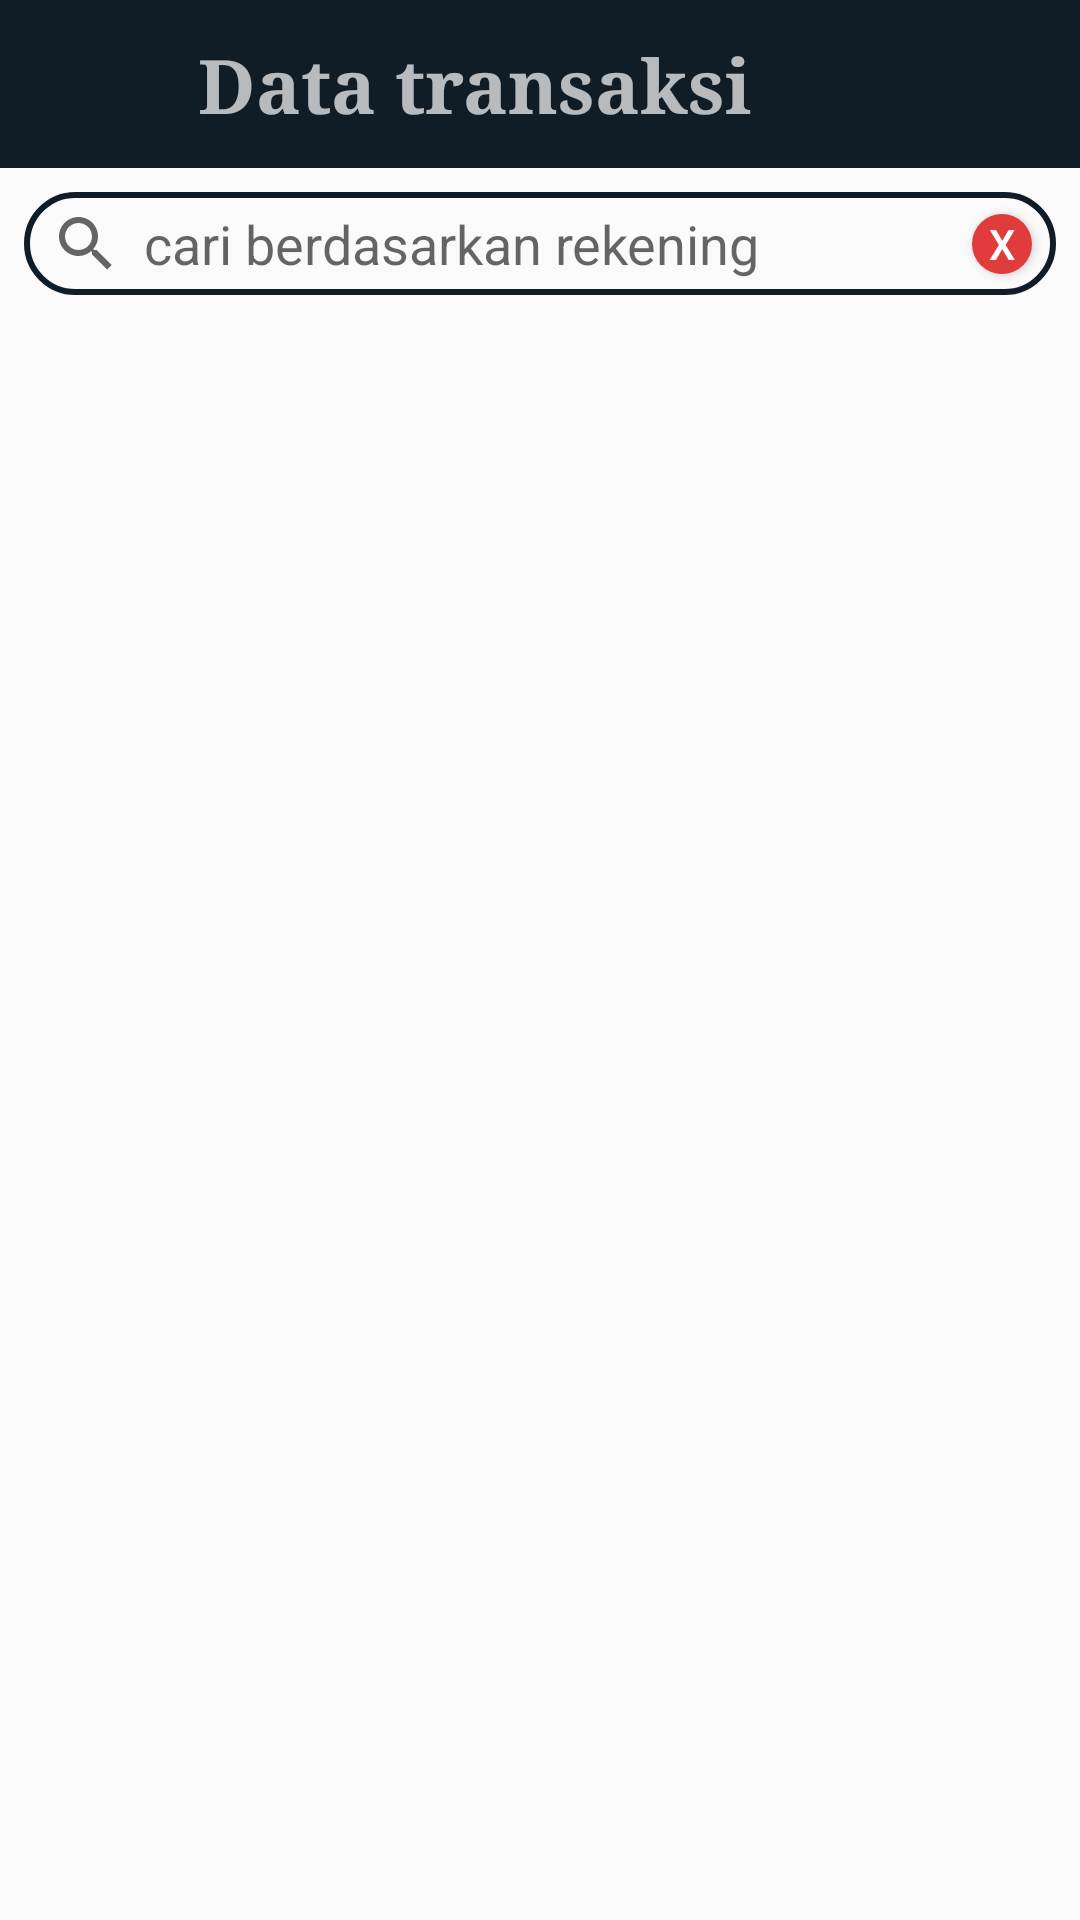

Reconstruct the res/layout file that produces this screen, plus the resources it refers to.
<!-- AndroidManifest.xml: application theme AppTheme -->
<!-- res/layout/data_transaksi.xml -->
<?xml version="1.0" encoding="utf-8"?>
<ScrollView
    xmlns:android="http://schemas.android.com/apk/res/android"
    xmlns:app="http://schemas.android.com/apk/res-auto"
    xmlns:tools="http://schemas.android.com/tools"
    android:layout_width="match_parent"
    android:layout_height="match_parent"
    tools:context=".dataTransaksi">
    <LinearLayout
        android:layout_width="match_parent"
        android:layout_height="match_parent"
        android:orientation="vertical">
    <android.support.v7.widget.Toolbar
        android:id="@+id/barData"
        android:layout_width="match_parent"
        android:layout_height="?attr/actionBarSize"
        android:background="#101D27"
        android:theme="@style/ThemeOverlay.AppCompat.Dark.ActionBar">
        <android.support.constraint.ConstraintLayout
            android:layout_width="match_parent"
            android:layout_height="match_parent">

            <ImageView
                android:id="@+id/backToHome"
                android:layout_width="50dp"
                android:layout_height="50dp"
                android:layout_marginBottom="8dp"
                android:layout_marginTop="8dp"
                app:layout_constraintBottom_toBottomOf="parent"
                app:layout_constraintStart_toStartOf="parent"
                app:layout_constraintTop_toTopOf="parent"
                app:srcCompat="@drawable/ic_back" />

            <TextView
                android:layout_width="wrap_content"
                android:layout_height="wrap_content"
                android:layout_marginBottom="8dp"
                android:layout_marginTop="8dp"
                android:fontFamily="serif"
                android:text="Data transaksi"
                android:textSize="25sp"
                android:textStyle="bold"
                app:layout_constraintBottom_toBottomOf="parent"
                app:layout_constraintStart_toEndOf="@+id/backToHome"
                app:layout_constraintTop_toTopOf="parent" />
        </android.support.constraint.ConstraintLayout>
    </android.support.v7.widget.Toolbar>

        <android.support.constraint.ConstraintLayout
            android:layout_width="match_parent"
            android:layout_height="wrap_content">

            <SearchView
                android:id="@+id/btnSearch"
                android:layout_width="25dp"
                android:layout_height="25dp"
                android:layout_marginLeft="8dp"
                android:layout_marginStart="8dp"
                android:searchHintIcon="@color/biruTua"
                app:layout_constraintBottom_toBottomOf="@+id/searchField"
                app:layout_constraintStart_toStartOf="@+id/searchField"
                app:layout_constraintTop_toTopOf="@+id/searchField" />

            <EditText
                android:id="@+id/searchField"
                android:layout_width="0dp"
                android:layout_height="wrap_content"
                android:layout_marginEnd="8dp"
                android:layout_marginStart="8dp"
                android:layout_marginTop="8dp"
                android:background="@drawable/outline_field"
                android:hint="cari berdasarkan rekening"
                android:paddingLeft="40sp"
                android:paddingVertical="5dp"
                android:inputType="number"
                app:layout_constraintEnd_toEndOf="parent"
                app:layout_constraintHorizontal_bias="0.0"
                app:layout_constraintStart_toStartOf="parent"
                app:layout_constraintTop_toTopOf="parent" />

            <Button
                android:layout_width="20dp"
                android:layout_height="20dp"
                android:layout_marginEnd="8dp"
                android:layout_marginRight="8dp"
                android:background="@drawable/tombolmerahmuda"
                android:text="x"
                android:textColor="@color/putih"
                app:layout_constraintBottom_toBottomOf="@+id/searchField"
                app:layout_constraintEnd_toEndOf="@+id/searchField"
                app:layout_constraintTop_toTopOf="@+id/searchField" />
        </android.support.constraint.ConstraintLayout>
    </LinearLayout>
</ScrollView>
<!-- resources referenced by this layout -->
<resources>
  <color name="biruTua">#101D27</color>
  <color name="putih">#FFFFFF</color>
  <!-- drawable outline_field (drawable) -->
  <?xml version="1.0" encoding="utf-8"?>
  <selector xmlns:android="http://schemas.android.com/apk/res/android">
      <item>
          <shape android:shape="rectangle">
              <stroke android:color="@color/biruTua"
                  android:width="2sp"/>
              <corners android:radius="20dp" />
          </shape>
      </item>
  </selector>
  <!-- drawable tombolmerahmuda (drawable) -->
  <?xml version="1.0" encoding="utf-8"?>
  <selector xmlns:android="http://schemas.android.com/apk/res/android">
      <item>
          <shape android:shape="rectangle">
              <solid android:color="@color/merahMuda"/>
              <corners android:radius="25dp" />
          </shape>
      </item>
  </selector>
  <style name="AppTheme" parent="Theme.AppCompat.Light.DarkActionBar">
          
          <item name="colorPrimary">@color/biruTua</item>
          <item name="colorPrimaryDark">@color/biruTua</item>
          <item name="colorAccent">@color/putih</item>
      </style>
  <color name="merahMuda">#E13C3C</color>
</resources>
